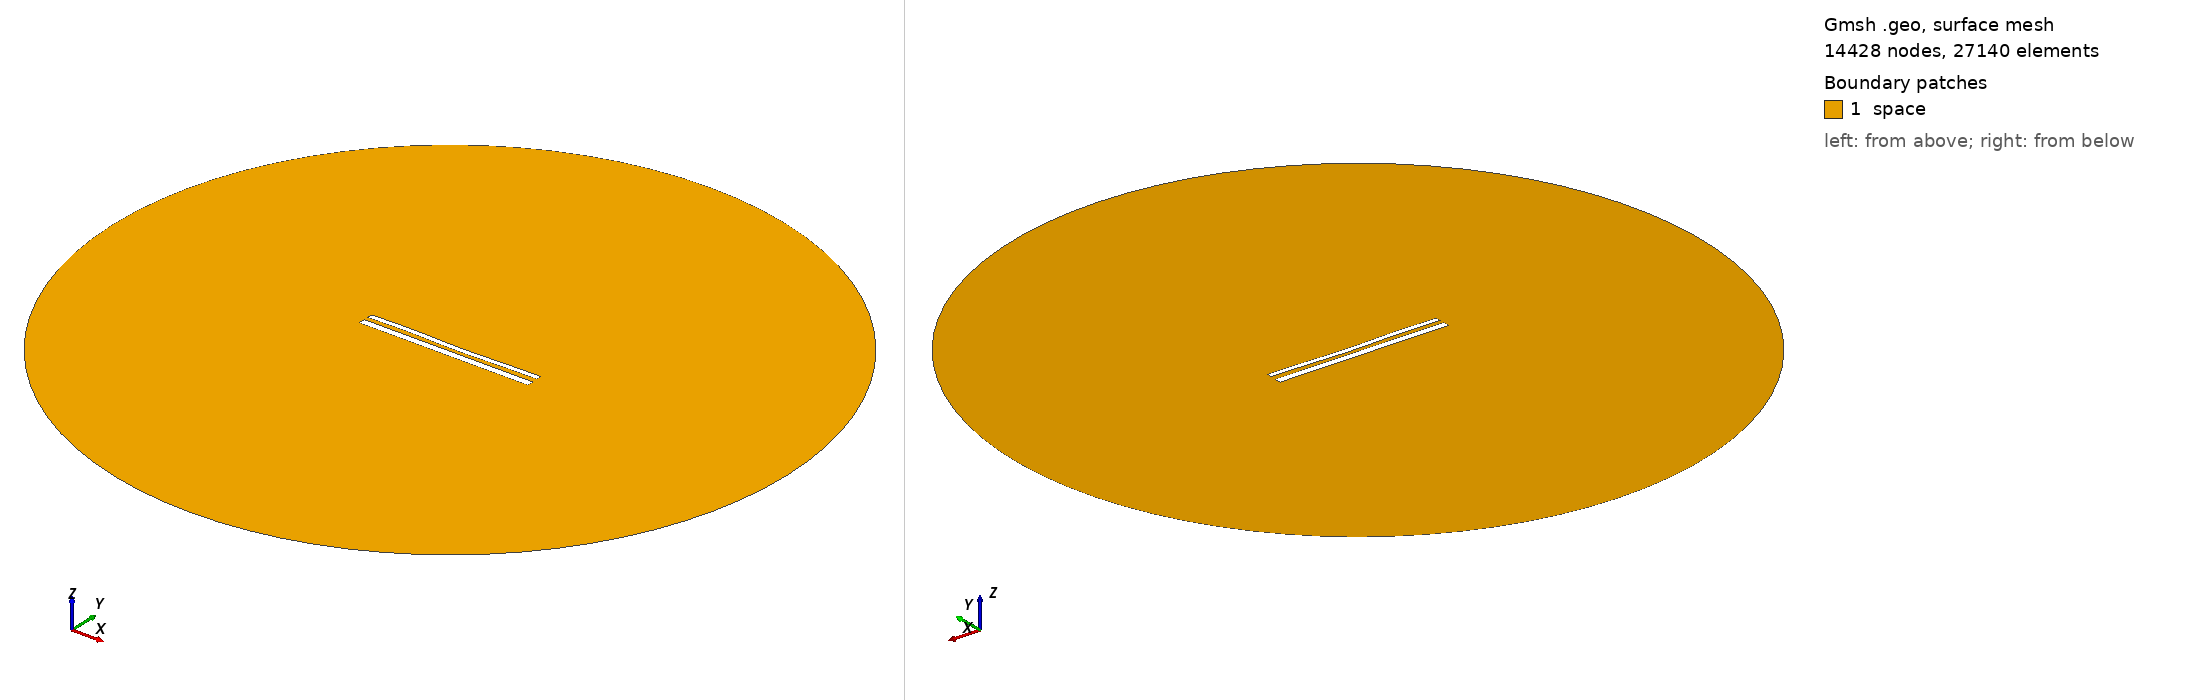

Gmsh geometry script, surface-meshed: 14428 nodes, 27140 surface elements. Boundary patches (legend numbers): 1 space. Left view from above one corner, right view from below the opposite corner. Legend entries are the model's physical surfaces. The drawing asked Gmsh for element sizes between 1% and 20% of the model's largest extent; the script's own settings can give other sizes.

=== 12400.geo (drawn) ===
//---------------------------------------
// Geometry kernel
//---------------------------------------

SetFactory("OpenCASCADE");



//---------------------------------------
// Parameters of the geometry
//---------------------------------------

// Overetch of the upper plate
overetch = 0.375;

// Distance between the plates
distance = 2.5;

// Discretization over the x axis (for the deformation)
nx = 50; 

// Length of the plate
L = 100 - overetch; 

// Number of modes
n = 4; 

// 1st mode coefficient
coeff(1) = 0.15;
beta(1) = 0.596864 * 3.1415926535 / L;

// 2nd mode coefficient
coeff(2) = -0.15;
beta(2) = 1.49418 * 3.1415926535 / L;

// 3rd mode coefficient
coeff(3) = 0.15;
beta(3) = 2.50025 * 3.1415926535 / L;

// 4th mode coefficient
coeff(4) = 0.15;
beta(4) = 3.49999 * 3.1415926535 / L;



//---------------------------------------
// Upper plate (deformed rectangle)
//---------------------------------------

// Coordiantes of the upper plate
xmin = -50;
xmax = 50 - overetch;

// Height of the upper plate
yheight = 4 - 2 * overetch;

// Indexes of the points
UpperID[] = {};
LowerID[] = {};
LeftID[] = {};
RightID[] = {};

// Point index
p = 1;

// Horizontal edges
For i In {1:nx}
    x = xmin + (i-1)*(xmax - xmin)/(nx-1);

    y_bottom = distance / 2 + overetch;
    For j In {1:n}
        C = (Cosh(beta(j)*L) + Cos(beta(j)*L)) / (Sinh(beta(j)*L) + Sin(beta(j)*L));
        y_bottom  = y_bottom + coeff(j) * (Cosh(beta(j)*(x+50)) - Cos(beta(j)*(x+50)) - C * (Sinh(beta(j)*(x+50)) - Sin(beta(j)*(x+50))));
    EndFor

    y_top = y_bottom + yheight;

    Point(p) = {x, y_top, 0, 1.0};
    UpperID[i] = p;
    p = p + 1;

    Point(p) = {x, y_bottom, 0, 1.0};
    LowerID[i] = p;
    p = p + 1;
EndFor

// Create point lists
UpperPts[] = {}; LowerPts[] = {};
For i In {1:nx}
  UpperPts[] += {UpperID[i]};
  LowerPts[] += {LowerID[i]};
EndFor

// Build splines
Spline(1) = {UpperPts[]};
Spline(2) = {LowerPts[]};
Line(3) = {LowerPts[nx-1], UpperPts[nx-1]};
Line(4) = {LowerPts[0], UpperPts[0]};

// Build the plane surface
Curve Loop(1) = {2, 3, -1, -4};
Plane Surface(1) = {1};



//---------------------------------------
// Lower plate (rectangle)
//---------------------------------------

// Vertices
Point(1001) = {-50, -1, 0, 1.0};
Point(1002) = { 50, -1, 0, 1.0};
Point(1003) = { 50,  -5, 0, 1.0};
Point(1004) = {-50,  -5, 0, 1.0};

// Edges
Line(5) = {1001, 1002};
Line(6) = {1002, 1003};
Line(7) = {1003, 1004};
Line(8) = {1004, 1001};

// Plane surface
Line Loop(2) = {5, 6, 7, 8};
Plane Surface(2) = {2}; 



//---------------------------------------
// Outer (fictious) boundary
//---------------------------------------

// Points
Point(1005) = {0, 0, 0};       // Center
Point(1006) = {200, 0, 0};     // Start point
Point(1007) = {0, 200, 0};     // 90 degrees
Point(1008) = {-200, 0, 0};    // 180 degrees
Point(1009) = {0, -200, 0};    // 270 degrees

// Circle arcs (each needs start, center, end)
Circle(9) = {1006, 1005, 1007};
Circle(10) = {1007, 1005, 1008};
Circle(11) = {1008, 1005, 1009};
Circle(12) = {1009, 1005, 1006};

// Plane surface for the entire domain
Curve Loop(3) = {9, 10, 11, 12};
Surface(3) = {3};

// Subtract the plates from the whole domain to obtain the actual domain where we want to solve the equations
BooleanDifference{ Surface{3}; Delete; }{ Surface{1}; Surface{2}; Delete; }




//---------------------------------------
// Transfinite Lines/Curves
//---------------------------------------

// Set the number of points on the boundaries
r = 7;

// Plates
Transfinite Curve {1, 2} = 50*r Using Progression 1;
Transfinite Curve {3, 4} = 2*r Using Progression 1;
Transfinite Line {5, 7} = 50*r Using Progression 1;
Transfinite Line {6, 8} = 2*r Using Progression 1;

// Outer boundary
Transfinite Line {9, 10, 11, 12} = 20 Using Progression 1;



//---------------------------------------
// Physical groups
//---------------------------------------                

// Physical curves (boundaries)
Physical Line("force_segment", 10) = {2};
Physical Line("upper_plate", 11) = {1, 3, 4};
Physical Line("lower_plate", 12) = {5, 6, 7, 8};
Physical Line("boundary", 20) = {9, 10, 11, 12};

// Physical Surfaces
Physical Surface("space", 30) = {3};



//---------------------------------------
// 6. Generate the Mesh
//---------------------------------------

// 2D mesh generation
Mesh 2;
